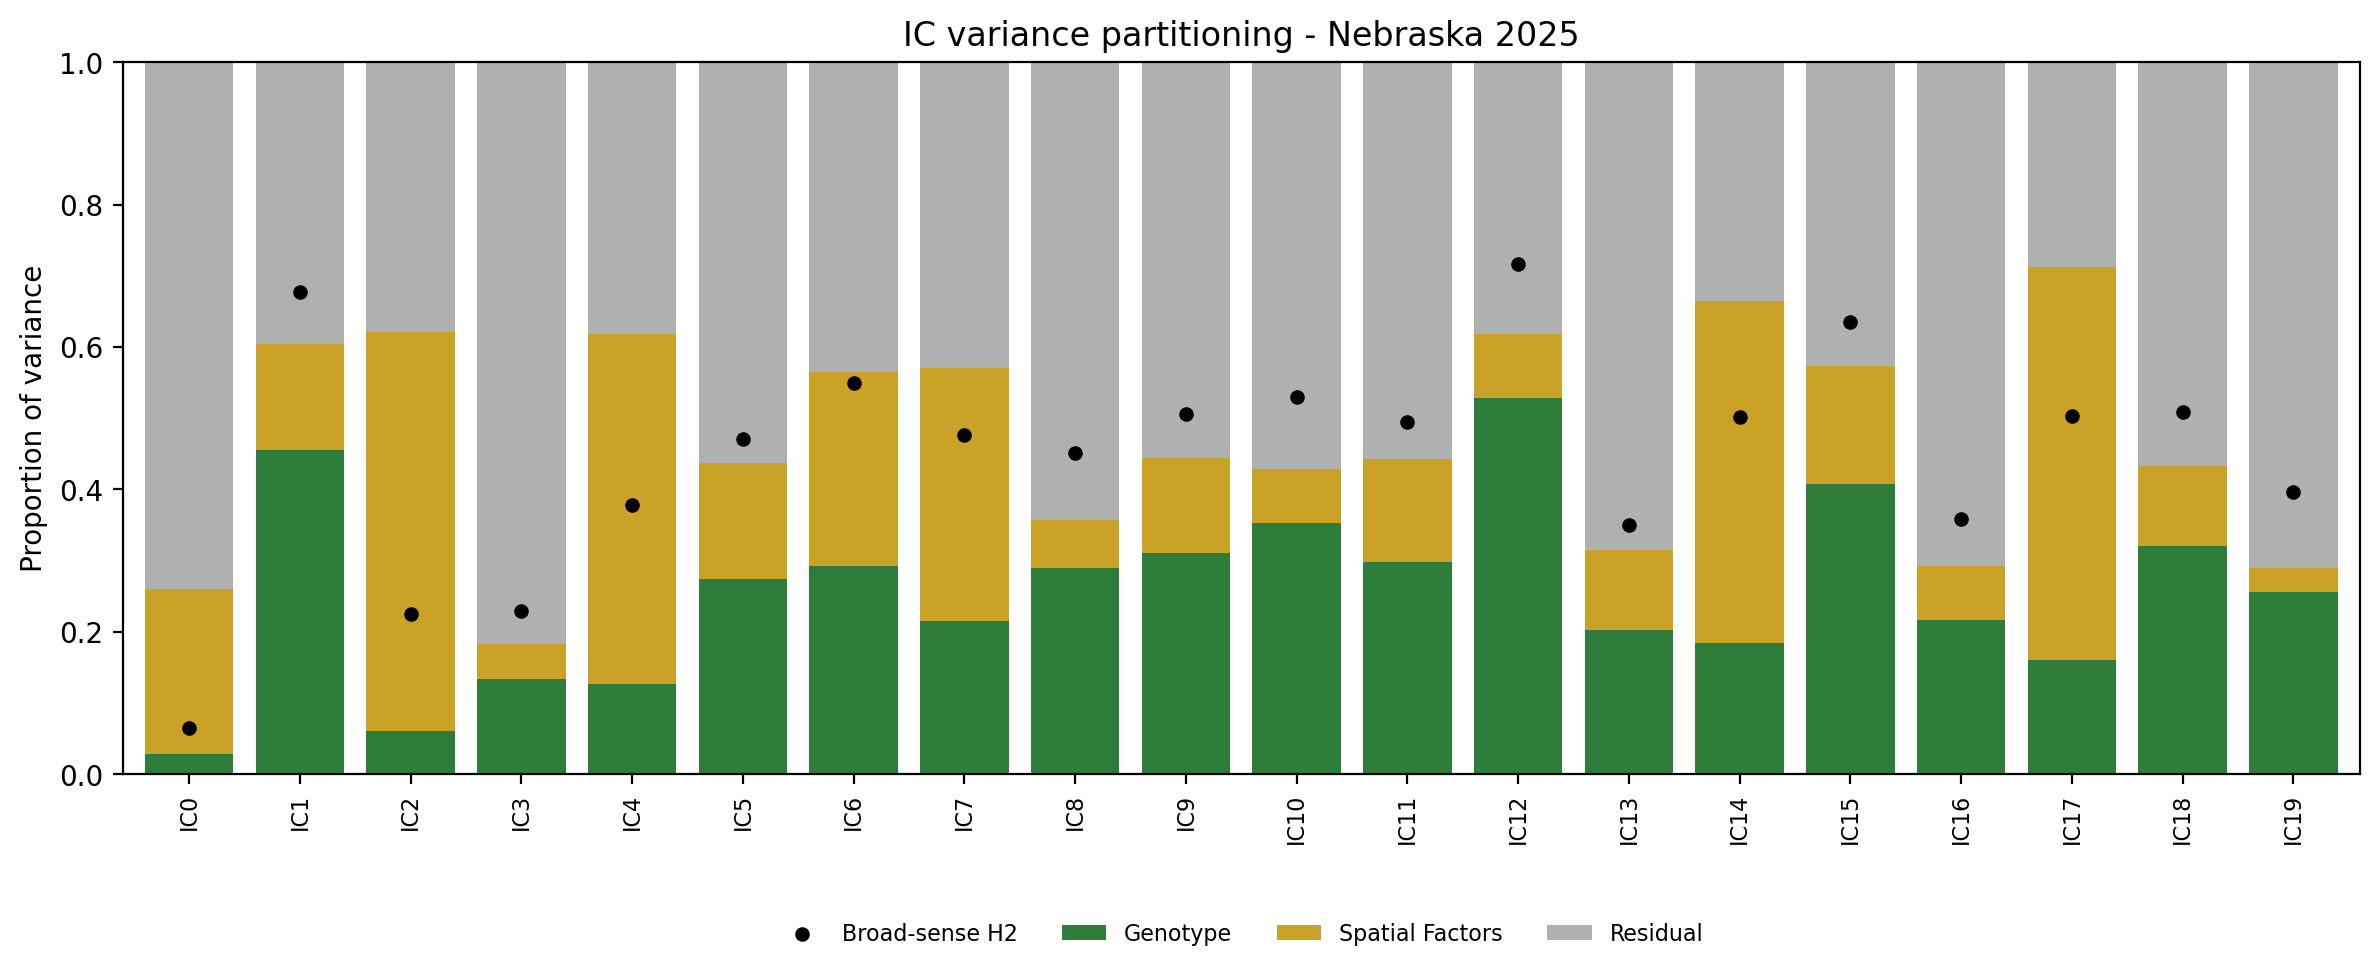

The data file committed next to this chart (first rows):
trait, source, proportion_variance, broad_sense_h2, heritability_method, model
IC0, Genotype, 0.02827, 0.06513, lme4_2.0.1_reml_line_mean, trait ~ log_estimated_leaf_area_scaled +…
IC0, Spatial Factors, 0.231, 0.06513, lme4_2.0.1_reml_line_mean, trait ~ log_estimated_leaf_area_scaled +…
IC0, Residual, 0.7407, 0.06513, lme4_2.0.1_reml_line_mean, trait ~ log_estimated_leaf_area_scaled +…
IC1, Genotype, 0.4555, 0.6776, lme4_2.0.1_reml_line_mean, trait ~ log_estimated_leaf_area_scaled +…
IC1, Spatial Factors, 0.149, 0.6776, lme4_2.0.1_reml_line_mean, trait ~ log_estimated_leaf_area_scaled +…
IC1, Residual, 0.3955, 0.6776, lme4_2.0.1_reml_line_mean, trait ~ log_estimated_leaf_area_scaled +…
IC2, Genotype, 0.0605, 0.2254, lme4_2.0.1_reml_line_mean, trait ~ log_estimated_leaf_area_scaled +…
IC2, Spatial Factors, 0.56, 0.2254, lme4_2.0.1_reml_line_mean, trait ~ log_estimated_leaf_area_scaled +…
IC2, Residual, 0.3794, 0.2254, lme4_2.0.1_reml_line_mean, trait ~ log_estimated_leaf_area_scaled +…
IC3, Genotype, 0.133, 0.229, lme4_2.0.1_reml_line_mean, trait ~ log_estimated_leaf_area_scaled +…
IC3, Spatial Factors, 0.04994, 0.229, lme4_2.0.1_reml_line_mean, trait ~ log_estimated_leaf_area_scaled +…
IC3, Residual, 0.8171, 0.229, lme4_2.0.1_reml_line_mean, trait ~ log_estimated_leaf_area_scaled +…
IC4, Genotype, 0.1267, 0.3774, lme4_2.0.1_reml_line_mean, trait ~ log_estimated_leaf_area_scaled +…
IC4, Spatial Factors, 0.4917, 0.3774, lme4_2.0.1_reml_line_mean, trait ~ log_estimated_leaf_area_scaled +…
IC4, Residual, 0.3815, 0.3774, lme4_2.0.1_reml_line_mean, trait ~ log_estimated_leaf_area_scaled +…
IC5, Genotype, 0.2742, 0.4707, lme4_2.0.1_reml_line_mean, trait ~ log_estimated_leaf_area_scaled +…
IC5, Spatial Factors, 0.1631, 0.4707, lme4_2.0.1_reml_line_mean, trait ~ log_estimated_leaf_area_scaled +…
IC5, Residual, 0.5627, 0.4707, lme4_2.0.1_reml_line_mean, trait ~ log_estimated_leaf_area_scaled +…
IC6, Genotype, 0.2918, 0.5499, lme4_2.0.1_reml_line_mean, trait ~ log_estimated_leaf_area_scaled +…
IC6, Spatial Factors, 0.2724, 0.5499, lme4_2.0.1_reml_line_mean, trait ~ log_estimated_leaf_area_scaled +…
IC6, Residual, 0.4359, 0.5499, lme4_2.0.1_reml_line_mean, trait ~ log_estimated_leaf_area_scaled +…
IC7, Genotype, 0.2147, 0.4768, lme4_2.0.1_reml_line_mean, trait ~ log_estimated_leaf_area_scaled +…
IC7, Spatial Factors, 0.3553, 0.4768, lme4_2.0.1_reml_line_mean, trait ~ log_estimated_leaf_area_scaled +…
IC7, Residual, 0.43, 0.4768, lme4_2.0.1_reml_line_mean, trait ~ log_estimated_leaf_area_scaled +…
IC8, Genotype, 0.2898, 0.4515, lme4_2.0.1_reml_line_mean, trait ~ log_estimated_leaf_area_scaled +…
IC8, Spatial Factors, 0.06743, 0.4515, lme4_2.0.1_reml_line_mean, trait ~ log_estimated_leaf_area_scaled +…
IC8, Residual, 0.6427, 0.4515, lme4_2.0.1_reml_line_mean, trait ~ log_estimated_leaf_area_scaled +…
IC9, Genotype, 0.3107, 0.505, lme4_2.0.1_reml_line_mean, trait ~ log_estimated_leaf_area_scaled +…
IC9, Spatial Factors, 0.1334, 0.505, lme4_2.0.1_reml_line_mean, trait ~ log_estimated_leaf_area_scaled +…
IC9, Residual, 0.5559, 0.505, lme4_2.0.1_reml_line_mean, trait ~ log_estimated_leaf_area_scaled +…
IC10, Genotype, 0.3528, 0.5299, lme4_2.0.1_reml_line_mean, trait ~ log_estimated_leaf_area_scaled +…
IC10, Spatial Factors, 0.07588, 0.5299, lme4_2.0.1_reml_line_mean, trait ~ log_estimated_leaf_area_scaled +…
IC10, Residual, 0.5713, 0.5299, lme4_2.0.1_reml_line_mean, trait ~ log_estimated_leaf_area_scaled +…
IC11, Genotype, 0.2985, 0.4943, lme4_2.0.1_reml_line_mean, trait ~ log_estimated_leaf_area_scaled +…
IC11, Spatial Factors, 0.1443, 0.4943, lme4_2.0.1_reml_line_mean, trait ~ log_estimated_leaf_area_scaled +…
IC11, Residual, 0.5572, 0.4943, lme4_2.0.1_reml_line_mean, trait ~ log_estimated_leaf_area_scaled +…
IC12, Genotype, 0.5284, 0.7166, lme4_2.0.1_reml_line_mean, trait ~ log_estimated_leaf_area_scaled +…
IC12, Spatial Factors, 0.09027, 0.7166, lme4_2.0.1_reml_line_mean, trait ~ log_estimated_leaf_area_scaled +…
IC12, Residual, 0.3813, 0.7166, lme4_2.0.1_reml_line_mean, trait ~ log_estimated_leaf_area_scaled +…
IC13, Genotype, 0.2024, 0.3501, lme4_2.0.1_reml_line_mean, trait ~ log_estimated_leaf_area_scaled +…
IC13, Spatial Factors, 0.1121, 0.3501, lme4_2.0.1_reml_line_mean, trait ~ log_estimated_leaf_area_scaled +…
IC13, Residual, 0.6855, 0.3501, lme4_2.0.1_reml_line_mean, trait ~ log_estimated_leaf_area_scaled +…
IC14, Genotype, 0.1845, 0.5013, lme4_2.0.1_reml_line_mean, trait ~ log_estimated_leaf_area_scaled +…
IC14, Spatial Factors, 0.4804, 0.5013, lme4_2.0.1_reml_line_mean, trait ~ log_estimated_leaf_area_scaled +…
IC14, Residual, 0.3351, 0.5013, lme4_2.0.1_reml_line_mean, trait ~ log_estimated_leaf_area_scaled +…
IC15, Genotype, 0.4071, 0.6351, lme4_2.0.1_reml_line_mean, trait ~ log_estimated_leaf_area_scaled +…
IC15, Spatial Factors, 0.166, 0.6351, lme4_2.0.1_reml_line_mean, trait ~ log_estimated_leaf_area_scaled +…
IC15, Residual, 0.4269, 0.6351, lme4_2.0.1_reml_line_mean, trait ~ log_estimated_leaf_area_scaled +…
IC16, Genotype, 0.2168, 0.3585, lme4_2.0.1_reml_line_mean, trait ~ log_estimated_leaf_area_scaled +…
IC16, Spatial Factors, 0.07519, 0.3585, lme4_2.0.1_reml_line_mean, trait ~ log_estimated_leaf_area_scaled +…
IC16, Residual, 0.708, 0.3585, lme4_2.0.1_reml_line_mean, trait ~ log_estimated_leaf_area_scaled +…
IC17, Genotype, 0.1596, 0.5034, lme4_2.0.1_reml_line_mean, trait ~ log_estimated_leaf_area_scaled +…
IC17, Spatial Factors, 0.5531, 0.5034, lme4_2.0.1_reml_line_mean, trait ~ log_estimated_leaf_area_scaled +…
IC17, Residual, 0.2873, 0.5034, lme4_2.0.1_reml_line_mean, trait ~ log_estimated_leaf_area_scaled +…
IC18, Genotype, 0.3208, 0.508, lme4_2.0.1_reml_line_mean, trait ~ log_estimated_leaf_area_scaled +…
IC18, Spatial Factors, 0.1123, 0.508, lme4_2.0.1_reml_line_mean, trait ~ log_estimated_leaf_area_scaled +…
IC18, Residual, 0.5669, 0.508, lme4_2.0.1_reml_line_mean, trait ~ log_estimated_leaf_area_scaled +…
IC19, Genotype, 0.256, 0.3964, lme4_2.0.1_reml_line_mean, trait ~ log_estimated_leaf_area_scaled +…
IC19, Spatial Factors, 0.03281, 0.3964, lme4_2.0.1_reml_line_mean, trait ~ log_estimated_leaf_area_scaled +…
IC19, Residual, 0.7112, 0.3964, lme4_2.0.1_reml_line_mean, trait ~ log_estimated_leaf_area_scaled +…
